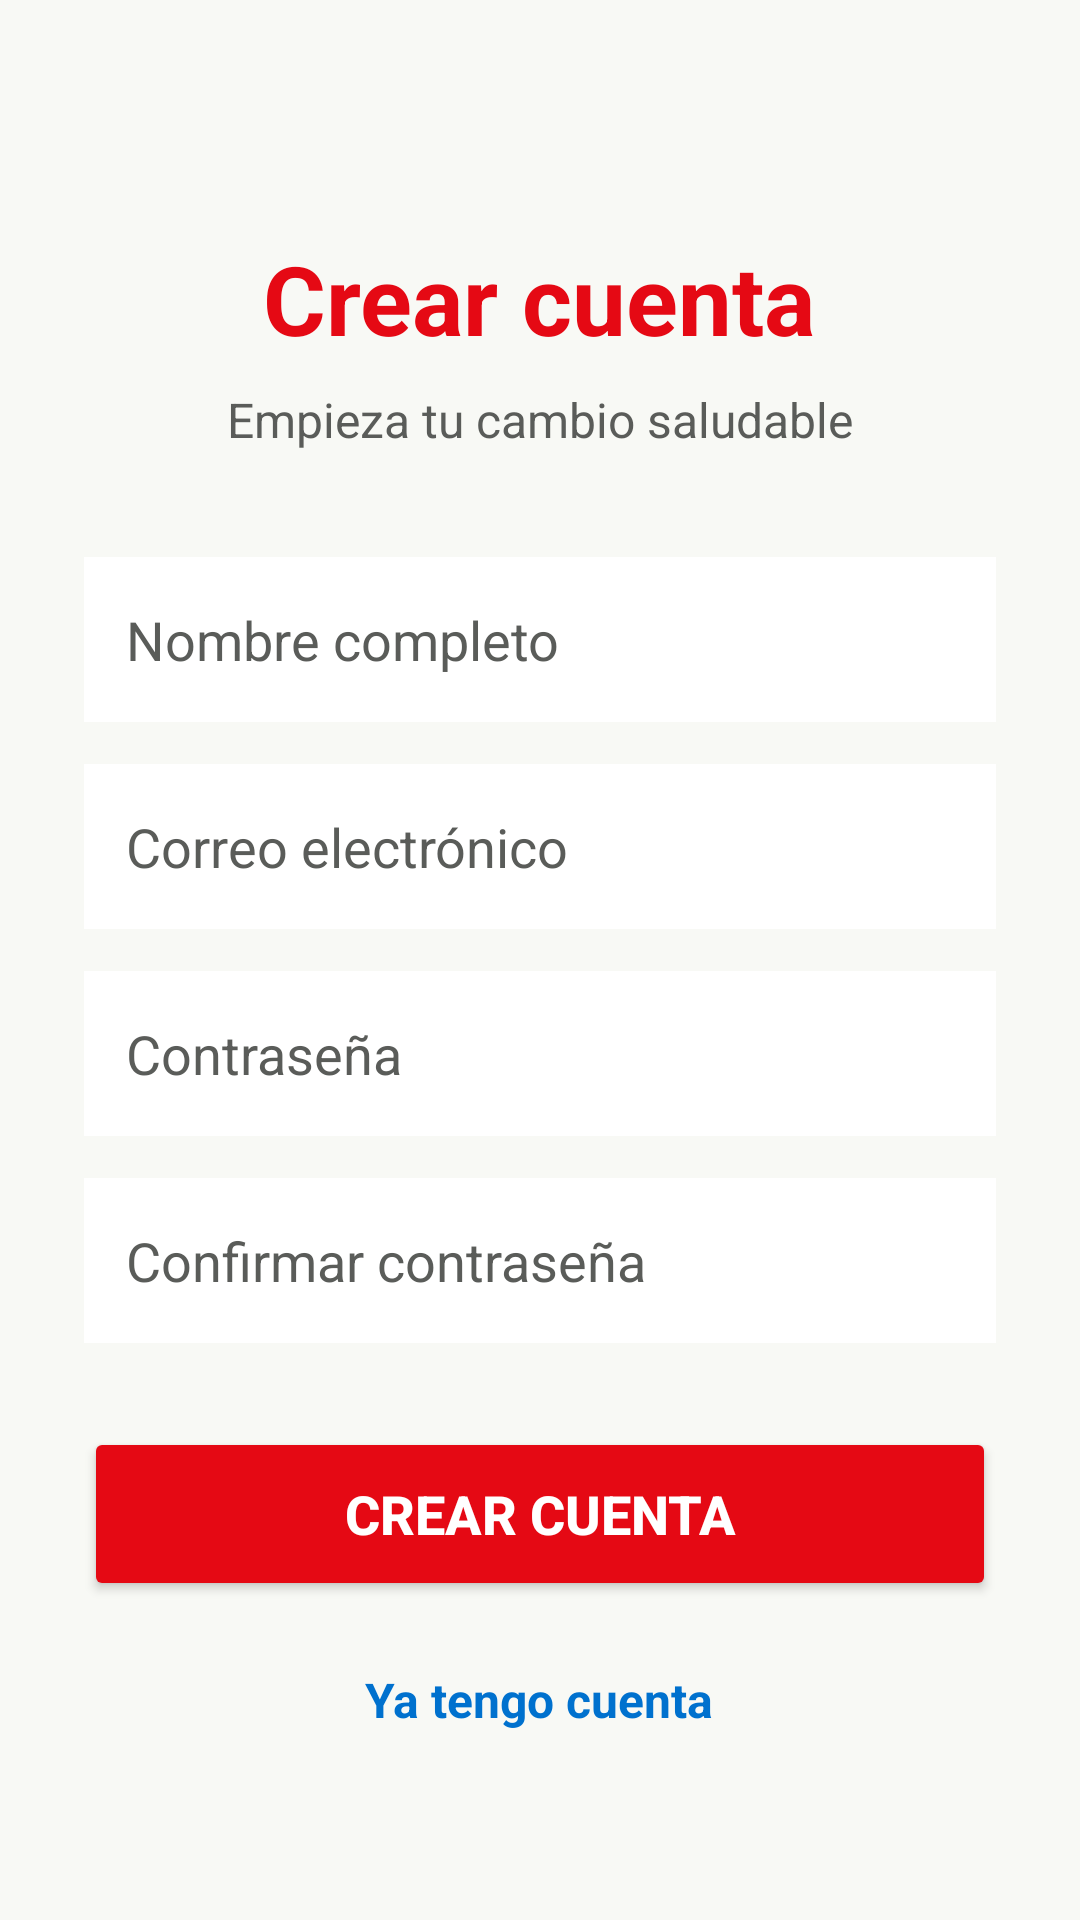

Produce the Android XML layout that renders to this screen, including the resource entries it uses.
<!-- AndroidManifest.xml: application theme Theme.CocaBreak -->
<!-- res/layout/register_activity.xml -->
<?xml version="1.0" encoding="utf-8"?>
<ScrollView xmlns:android="http://schemas.android.com/apk/res/android"
    android:layout_width="match_parent"
    android:layout_height="match_parent"
    android:background="@color/bg_app">

    <LinearLayout
        android:layout_width="match_parent"
        android:layout_height="wrap_content"
        android:orientation="vertical"
        android:id="@+id/main"
        android:padding="28dp"
        android:gravity="center_horizontal">

        <TextView
            android:layout_width="wrap_content"
            android:layout_height="wrap_content"
            android:text="Crear cuenta"
            android:textSize="32sp"
            android:textStyle="bold"
            android:textColor="@color/coca_red"
            android:layout_marginTop="50dp" />

        <TextView
            android:layout_width="wrap_content"
            android:layout_height="wrap_content"
            android:text="Empieza tu cambio saludable"
            android:textSize="16sp"
            android:textColor="@color/text_muted"
            android:layout_marginTop="8dp"
            android:layout_marginBottom="35dp" />

        <EditText
            android:id="@+id/etNombre"
            android:layout_width="match_parent"
            android:layout_height="55dp"
            android:hint="Nombre completo"
            android:padding="14dp"
            android:background="@color/white"
            android:textColor="@color/text_main"
            android:textColorHint="@color/text_muted" />

        <EditText
            android:id="@+id/etCorreo"
            android:layout_width="match_parent"
            android:layout_height="55dp"
            android:hint="Correo electrónico"
            android:inputType="textEmailAddress"
            android:padding="14dp"
            android:background="@color/white"
            android:textColor="@color/text_main"
            android:textColorHint="@color/text_muted"
            android:layout_marginTop="14dp" />

        <RelativeLayout
            android:layout_width="match_parent"
            android:layout_height="55dp"
            android:layout_marginTop="14dp">

            <EditText
                android:id="@+id/etPassword"
                android:layout_width="match_parent"
                android:layout_height="match_parent"
                android:hint="Contraseña"
                android:inputType="textPassword"
                android:padding="14dp"
                android:paddingEnd="50dp"
                android:background="@color/white"
                android:textColor="@color/text_main"
                android:textColorHint="@color/text_muted" />

            <ImageView
                android:id="@+id/imgPassword"
                android:layout_width="24dp"
                android:layout_height="24dp"
                android:layout_alignParentEnd="true"
                android:layout_centerVertical="true"
                android:layout_marginEnd="14dp"
                android:src="@drawable/ic_visibility_off" />

        </RelativeLayout>

        <RelativeLayout
            android:layout_width="match_parent"
            android:layout_height="55dp"
            android:layout_marginTop="14dp">

            <EditText
                android:id="@+id/etConfirmPassword"
                android:layout_width="match_parent"
                android:layout_height="match_parent"
                android:hint="Confirmar contraseña"
                android:inputType="textPassword"
                android:padding="14dp"
                android:paddingEnd="50dp"
                android:background="@color/white"
                android:textColor="@color/text_main"
                android:textColorHint="@color/text_muted" />

            <ImageView
                android:id="@+id/imgConfirmPassword"
                android:layout_width="24dp"
                android:layout_height="24dp"
                android:layout_alignParentEnd="true"
                android:layout_centerVertical="true"
                android:layout_marginEnd="14dp"
                android:src="@drawable/ic_visibility_off" />

        </RelativeLayout>

        <Button
            android:id="@+id/btnCrearCuenta"
            android:layout_width="match_parent"
            android:layout_height="58dp"
            android:text="Crear cuenta"
            android:textSize="18sp"
            android:textStyle="bold"
            android:textColor="@color/white"
            android:backgroundTint="@color/coca_red"
            android:layout_marginTop="28dp" />

        <TextView
            android:id="@+id/tvIrLogin"
            android:layout_width="wrap_content"
            android:layout_height="wrap_content"
            android:text="Ya tengo cuenta"
            android:textSize="16sp"
            android:textStyle="bold"
            android:textColor="@color/water_blue_btn"
            android:layout_marginTop="22dp" />

    </LinearLayout>
</ScrollView>
<!-- resources referenced by this layout -->
<resources>
  <color name="bg_app">#F8F9F5</color>
  <color name="coca_red">#E50914</color>
  <color name="text_main">#000000</color>
  <color name="text_muted">#5A5C59</color>
  <color name="water_blue_btn">#0071CE</color>
  <color name="white">#FFFFFF</color>
  <style name="Theme.CocaBreak" parent="Base.Theme.CocaBreak" />
  <style name="Base.Theme.CocaBreak" parent="Theme.Material3.DayNight.NoActionBar">
          <item name="colorPrimary">@color/coca_red</item>
          <item name="colorPrimaryContainer">@color/coca_red_dark</item>
          <item name="colorOnPrimary">@color/white</item>
          <item name="android:windowBackground">@color/bg_app</item>
          <item name="colorSurface">@color/white</item>
          <item name="colorOnSurface">@color/text_main</item>
          <item name="android:statusBarColor">@color/bg_app</item>
      </style>
  <color name="coca_red_dark">#A4061E</color>
</resources>
